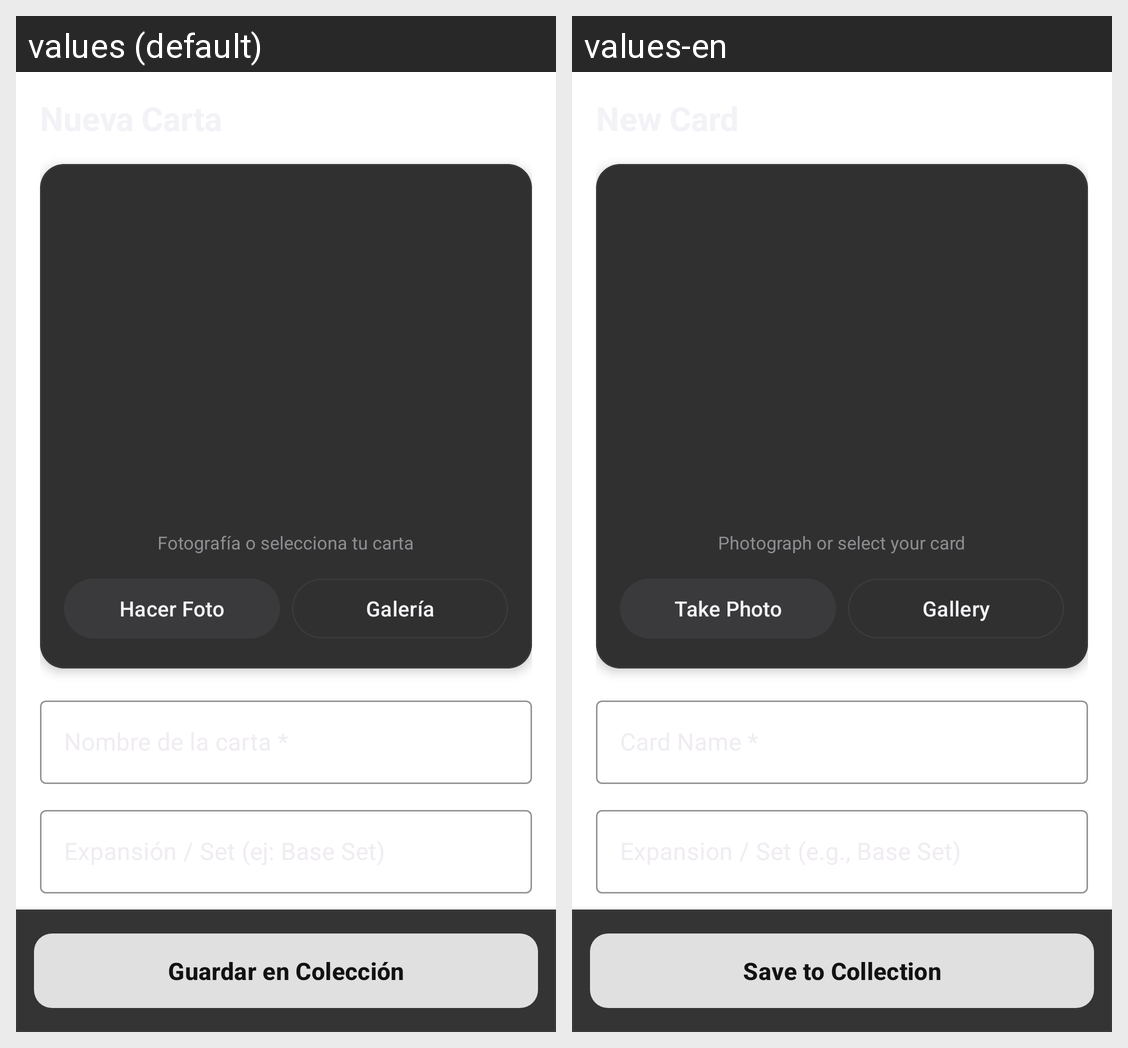

Locale-by-locale string values for the Android screen shown in this grid:
Android screen res/layout/fragment_add_card.xml rendered under 2 locales, left to right: values (default), values-en. Device: Nexus 5 (rendered at 1080×1920; each locale shown at half size, 540×960, under a caption strip naming it); theme Theme.TCG_Tracker.
Strings drawn on this screen, with the default value and each locale's value (text and hints the layout hard-codes, and strings that could not be matched under every locale, appear in the picture but are not listed):

photo_hint
  values: Fotografía o selecciona tu carta
  values-en: Photograph or select your card

btn_take_photo
  values: Hacer Foto
  values-en: Take Photo

btn_pick_gallery
  values: Galería
  values-en: Gallery

label_card_number
  values: Número (ej: 4/102)
  values-en: Number (e.g., 4/102)

btn_save_card
  values: Guardar en Colección
  values-en: Save to Collection
